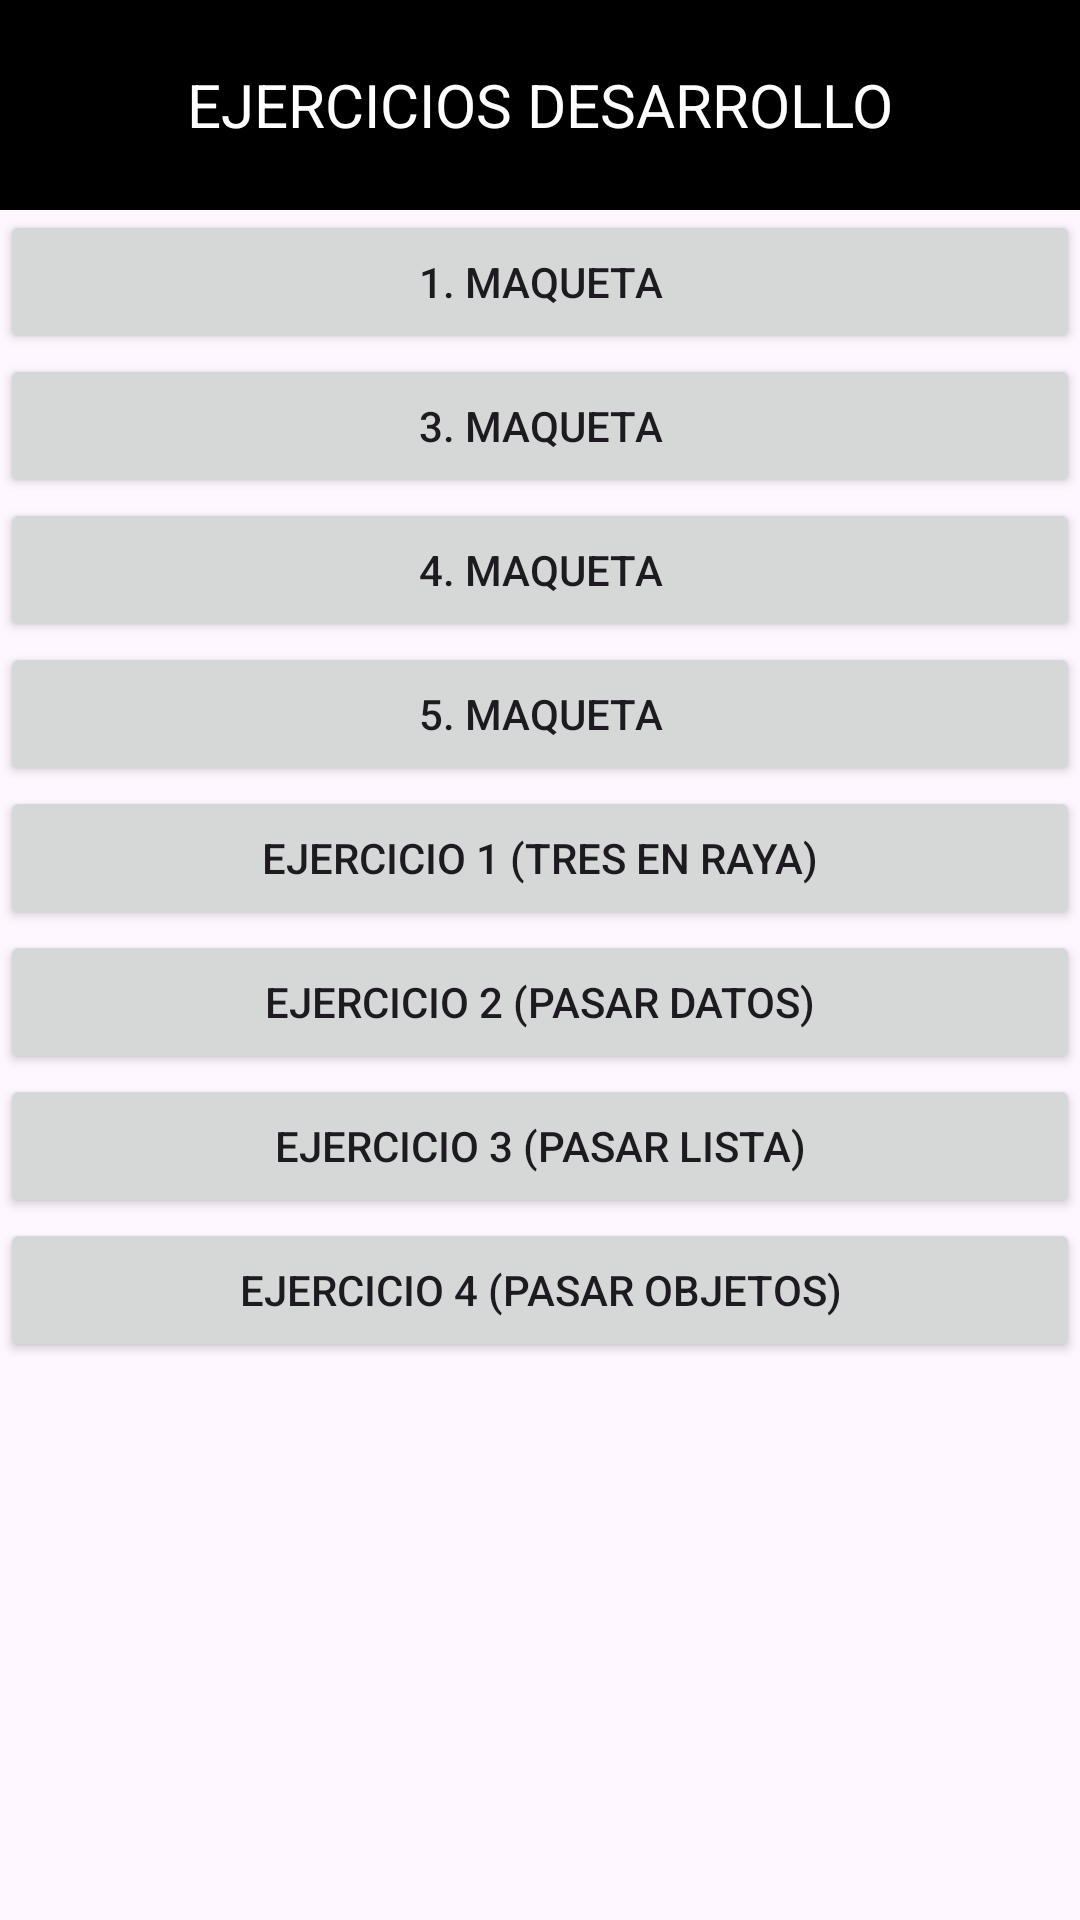

Produce the Android XML layout that renders to this screen, including the resource entries it uses.
<!-- AndroidManifest.xml: application theme Theme.EjerciciosDesarrollo -->
<!-- res/layout/activity_main.xml -->
<?xml version="1.0" encoding="utf-8"?>
<androidx.constraintlayout.widget.ConstraintLayout xmlns:android="http://schemas.android.com/apk/res/android"
    xmlns:app="http://schemas.android.com/apk/res-auto"
    xmlns:tools="http://schemas.android.com/tools"
    android:layout_width="match_parent"
    android:layout_height="match_parent"
    tools:context=".MainActivity">

    <androidx.constraintlayout.widget.ConstraintLayout
        android:layout_width="match_parent"
        android:layout_height="70dp"
        android:id="@+id/header"
        android:background="@color/black"
        app:layout_constraintStart_toStartOf="parent"
        app:layout_constraintTop_toTopOf="parent"
        app:layout_constraintEnd_toEndOf="parent"
        >
        <TextView
            android:layout_width="match_parent"
            android:layout_height="match_parent"
            android:textColor="@color/white"
            android:text="EJERCICIOS DESARROLLO"
            android:gravity="center"
            android:textSize="20dp"/>

    </androidx.constraintlayout.widget.ConstraintLayout>

    <ScrollView
        android:layout_width="match_parent"
        android:layout_height="wrap_content"
        android:id="@+id/scroll"
        app:layout_constraintTop_toBottomOf="@+id/header"
        app:layout_constraintStart_toStartOf="parent"
        app:layout_constraintEnd_toEndOf="parent">

        <LinearLayout
            android:layout_width="match_parent"
            android:layout_height="wrap_content"
            app:layout_constraintStart_toStartOf="parent"
            app:layout_constraintEnd_toEndOf="parent"
            android:orientation="vertical">

            <Button
                android:id="@+id/maqueta1"
                android:layout_width="match_parent"
                android:layout_height="wrap_content"
                app:layout_constraintStart_toStartOf="parent"
                android:text="1. Maqueta"
                android:onClick="iniciarVista"
                />

            <Button
                android:id="@+id/maqueta3"
                android:layout_width="match_parent"
                android:layout_height="wrap_content"
                app:layout_constraintStart_toStartOf="parent"
                android:text="3. Maqueta"
                android:onClick="iniciarVista"
                />

            <Button
                android:id="@+id/maqueta4"
                android:layout_width="match_parent"
                android:layout_height="wrap_content"
                app:layout_constraintStart_toStartOf="parent"
                android:text="4. Maqueta"
                android:onClick="iniciarVista"
                />

            <Button
                android:id="@+id/maqueta5"
                android:layout_width="match_parent"
                android:layout_height="wrap_content"
                app:layout_constraintStart_toStartOf="parent"
                android:text="5. Maqueta"
                android:onClick="iniciarVista"
                />

            <Button
                android:id="@+id/ej1"
                android:layout_width="match_parent"
                android:layout_height="wrap_content"
                android:text="Ejercicio 1 (Tres en raya)"
                android:onClick="iniciarVista"
                />
            <Button
                android:id="@+id/ej2"
                android:layout_width="match_parent"
                android:layout_height="wrap_content"
                android:text="Ejercicio 2 (Pasar datos)"
                android:onClick="iniciarVista"
                />
            <Button
                android:id="@+id/ej3"
                android:layout_width="match_parent"
                android:layout_height="wrap_content"
                android:text="Ejercicio 3 (Pasar lista)"
                android:onClick="iniciarVista"
                />
            <Button
                android:id="@+id/ej4"
                android:layout_width="match_parent"
                android:layout_height="wrap_content"
                android:text="Ejercicio 4 (Pasar objetos)"
                android:onClick="iniciarVista"
                />



        </LinearLayout>

    </ScrollView>

</androidx.constraintlayout.widget.ConstraintLayout>
<!-- resources referenced by this layout -->
<resources>
  <color name="black">#FF000000</color>
  <color name="white">#FFFFFFFF</color>
  <style name="Theme.EjerciciosDesarrollo" parent="Base.Theme.EjerciciosDesarrollo" />
  <style name="Base.Theme.EjerciciosDesarrollo" parent="Theme.Material3.DayNight.NoActionBar">
          
          
      </style>
</resources>
